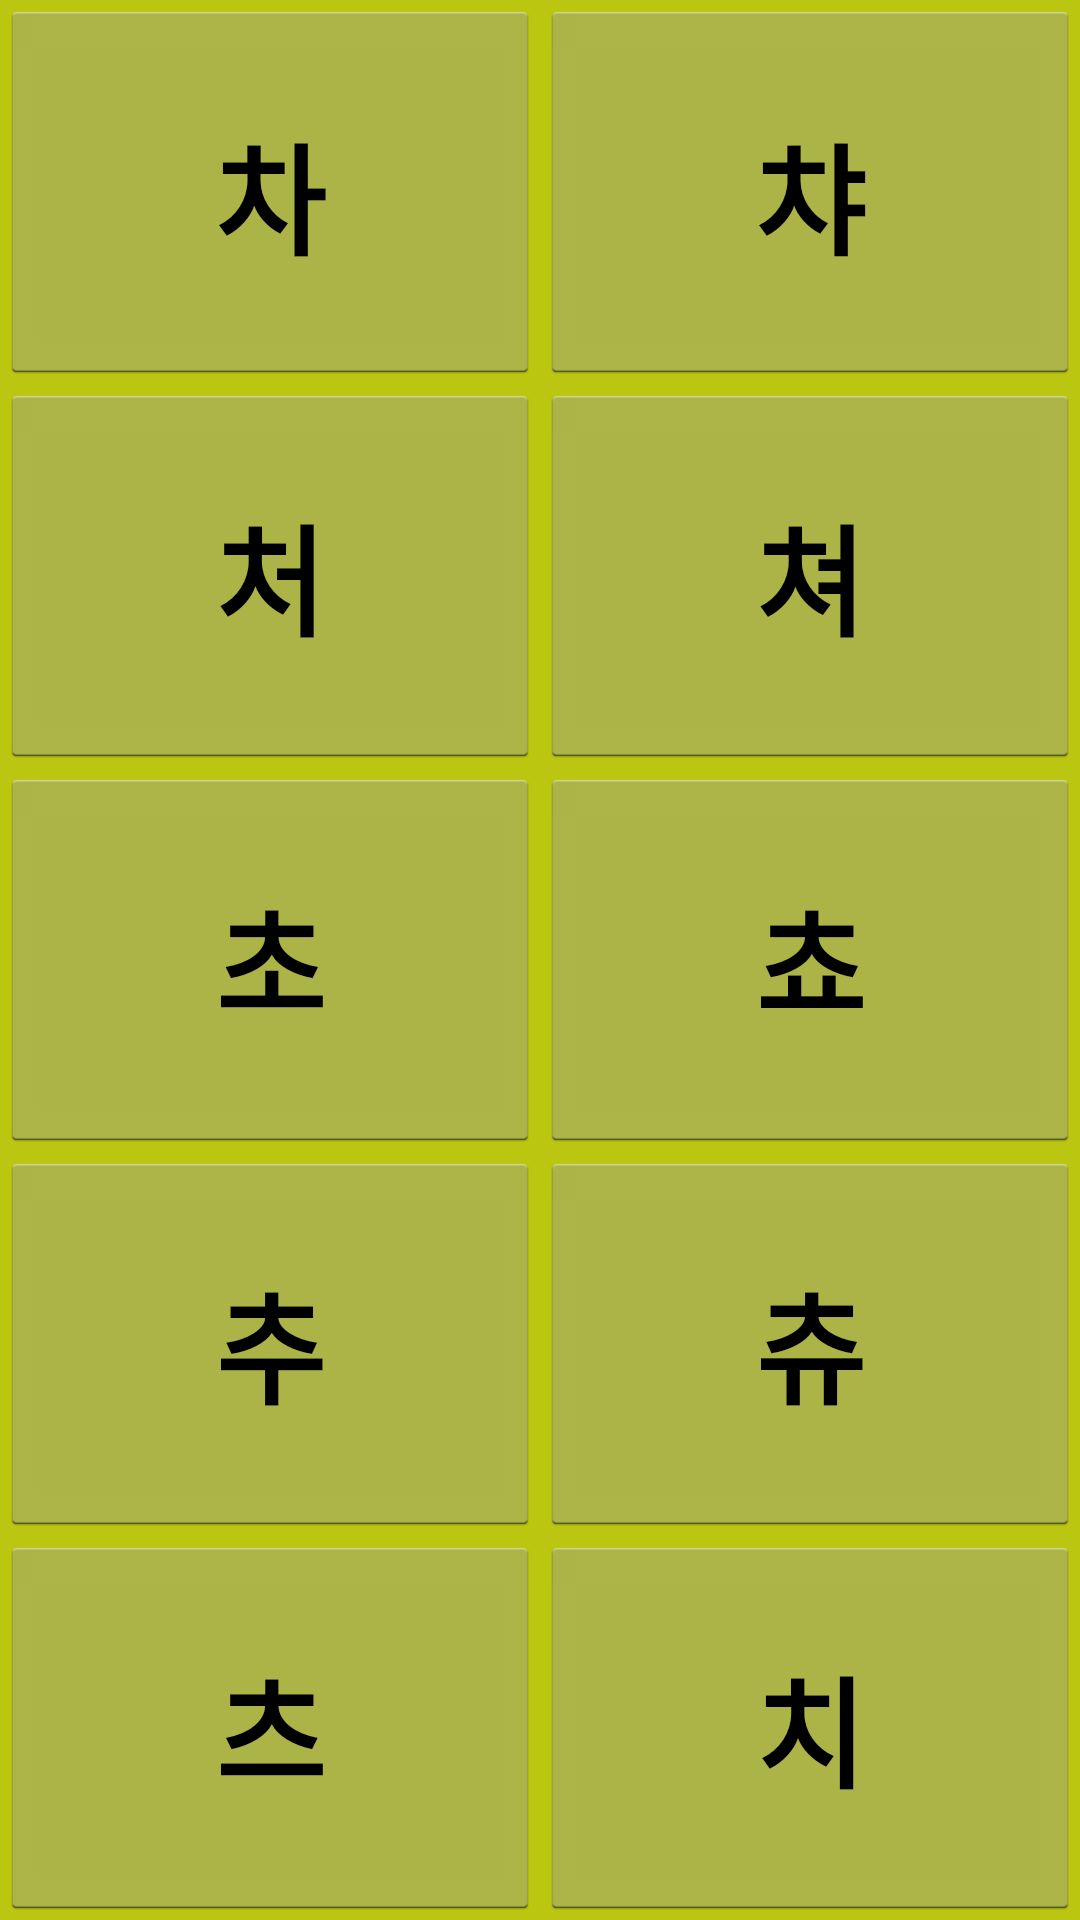

Produce the Android XML layout that renders to this screen, including the resource entries it uses.
<!-- AndroidManifest.xml: application theme Theme.Blacktab -->
<!-- res/layout/fragment_9.xml -->
<?xml version="1.0" encoding="utf-8"?>
<LinearLayout xmlns:android="http://schemas.android.com/apk/res/android"
    android:layout_width="match_parent"
    android:layout_height="match_parent"
    android:orientation="vertical"
    android:background="#BBC611">

    <LinearLayout
        android:layout_width="match_parent"
        android:layout_height="fill_parent"
        android:id="@+id/LinearLayout1"
        android:layout_weight="1">

        

        <Button

            android:layout_width="0dp"
            android:layout_height="fill_parent"
            android:layout_weight="1"
            android:text="차"
            android:textStyle="bold"
            android:textSize="40sp"
            android:id="@+id/Button_cha"
            android:paddingTop="10dp" />

        <Button

            android:layout_width="0dp"
            android:layout_height="fill_parent"
            android:layout_weight="1"
            android:text="챠"
            android:textStyle="bold"
            android:textSize="40sp"
            android:id="@+id/Button_chya"
            android:paddingTop="10dp" />
    </LinearLayout>

    <LinearLayout
        android:layout_width="match_parent"
        android:layout_height="fill_parent"
        android:id="@+id/LinearLayout2"
        android:layout_weight="1">

        

        <Button

            android:layout_width="0dp"
            android:layout_height="fill_parent"
            android:layout_weight="1"
            android:text="처"
            android:textStyle="bold"
            android:textSize="40sp"
            android:id="@+id/Button_cheo" />

        <Button

            android:layout_width="0dp"
            android:layout_height="fill_parent"
            android:layout_weight="1"
            android:text="쳐"
            android:textStyle="bold"
            android:textSize="40sp"
            android:id="@+id/Button_chyeo" />
    </LinearLayout>

    <LinearLayout
        android:layout_width="match_parent"
        android:layout_height="fill_parent"
        android:id="@+id/LinearLayout3"
        android:layout_weight="1">

        <Button

            android:layout_width="0dp"
            android:layout_height="fill_parent"
            android:layout_weight="1"
            android:text="초"
            android:textStyle="bold"
            android:textSize="40sp"
            android:id="@+id/Button_choh" />

        <Button

            android:layout_width="0dp"
            android:layout_height="fill_parent"
            android:layout_weight="1"
            android:text="쵸"
            android:textStyle="bold"
            android:textSize="40sp"
            android:id="@+id/Button_chyoh" />
    </LinearLayout>

    <LinearLayout
        android:layout_width="match_parent"
        android:layout_height="fill_parent"
        android:id="@+id/LinearLayout4"
        android:layout_weight="1">

        <Button

            android:layout_width="0dp"
            android:layout_height="fill_parent"
            android:layout_weight="1"
            android:text="추"
            android:textStyle="bold"
            android:textSize="40sp"
            android:id="@+id/Button_choo" />

        <Button

            android:layout_width="0dp"
            android:layout_height="fill_parent"
            android:layout_weight="1"
            android:text="츄"
            android:textStyle="bold"
            android:textSize="40sp"
            android:id="@+id/Button_chyoo" />
    </LinearLayout>

    <LinearLayout
        android:layout_width="match_parent"
        android:layout_height="fill_parent"
        android:id="@+id/LinearLayout5"
        android:layout_weight="1">

        <Button

            android:layout_width="0dp"
            android:layout_height="fill_parent"
            android:layout_weight="1"
            android:text="츠"
            android:textStyle="bold"
            android:textSize="40sp"
            android:id="@+id/Button_cheu" />

        <Button

            android:layout_width="0dp"
            android:layout_height="fill_parent"
            android:layout_weight="1"
            android:text="치"
            android:textStyle="bold"
            android:textSize="40sp"
            android:id="@+id/Button_chee" />
    </LinearLayout>

</LinearLayout>
<!-- resources referenced by this layout -->
<resources>
  <!-- drawable selectable_background_blacktab (drawable) -->
  <?xml version="1.0" encoding="utf-8"?>
  <selector xmlns:android="http://schemas.android.com/apk/res/android"
          android:exitFadeDuration="@android:integer/config_mediumAnimTime" >
      <item android:state_pressed="false" android:state_focused="true" android:drawable="@drawable/list_focused_blacktab" />
      <item android:state_pressed="true" android:drawable="@drawable/list_pressed_blacktab" />
      <item android:drawable="@android:color/transparent" />
  </selector>
  <style name="PopupMenu.Blacktab" parent="@android:style/Widget.Holo.Light.ListPopupWindow">
          <item name="android:popupBackground">@drawable/menu_dropdown_panel_blacktab</item>	
      </style>
  <style name="DropDownListView.Blacktab" parent="@android:style/Widget.Holo.Light.ListView.DropDown">
          <item name="android:listSelector">@drawable/selectable_background_blacktab</item>
      </style>
  <style name="ActionBarTabStyle.Blacktab" parent="@android:style/Widget.Holo.Light.ActionBar.TabView">
          <item name="android:background">@drawable/tab_indicator_ab_blacktab</item>
      </style>
  <style name="DropDownNav.Blacktab" parent="@android:style/Widget.Holo.Light.Spinner">
          <item name="android:background">@drawable/spinner_background_ab_blacktab</item>
          <item name="android:popupBackground">@drawable/menu_dropdown_panel_blacktab</item>
          <item name="android:dropDownSelector">@drawable/selectable_background_blacktab</item>
      </style>
  <style name="ActionBar.Solid.Blacktab" parent="@android:style/Widget.Holo.Light.ActionBar.Solid">
          <item name="android:background">@drawable/ab_solid_blacktab</item>
          <item name="android:backgroundStacked">@drawable/ab_stacked_solid_blacktab</item>
          <item name="android:backgroundSplit">@drawable/ab_bottom_solid_blacktab</item>
          <item name="android:progressBarStyle">@style/ProgressBar.Blacktab</item>
      </style>
  <style name="ActionButton.CloseMode.Blacktab" parent="@android:style/Widget.Holo.Light.ActionButton.CloseMode">
          <item name="android:background">@drawable/btn_cab_done_blacktab</item>
      </style>
  <!-- drawable spinner_background_ab_blacktab (drawable) -->
  <?xml version="1.0" encoding="utf-8"?>
  <selector xmlns:android="http://schemas.android.com/apk/res/android">
      <item android:state_enabled="false"
          android:drawable="@drawable/spinner_ab_disabled_blacktab" />
      <item android:state_pressed="true"
          android:drawable="@drawable/spinner_ab_pressed_blacktab" />
      <item android:state_pressed="false" android:state_focused="true"
          android:drawable="@drawable/spinner_ab_focused_blacktab" />
      <item android:drawable="@drawable/spinner_ab_default_blacktab" />
  </selector>
  <style name="ProgressBar.Blacktab" parent="@android:style/Widget.Holo.Light.ProgressBar.Horizontal">
          <item name="android:progressDrawable">@drawable/progress_horizontal_blacktab</item>
      </style>
  <!-- drawable btn_cab_done_blacktab (drawable) -->
  <?xml version="1.0" encoding="utf-8"?>
  <selector xmlns:android="http://schemas.android.com/apk/res/android">
      <item android:state_pressed="true"
          android:drawable="@drawable/btn_cab_done_pressed_blacktab" />
      <item android:state_focused="true" android:state_enabled="true"
          android:drawable="@drawable/btn_cab_done_focused_blacktab" />
      <item android:state_enabled="true"
          android:drawable="@drawable/btn_cab_done_default_blacktab" />
  </selector>
</resources>
